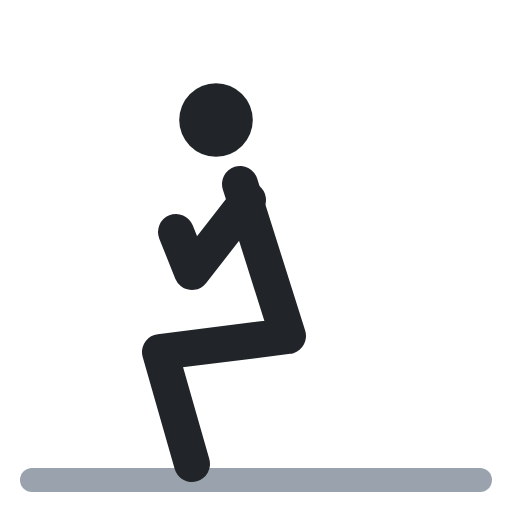
t = 0.00 s
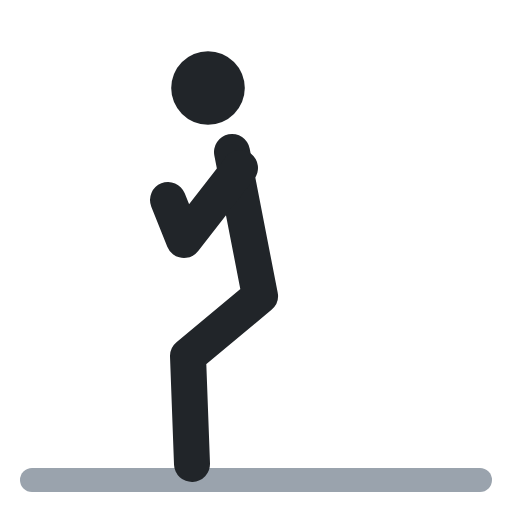
t = 0.40 s
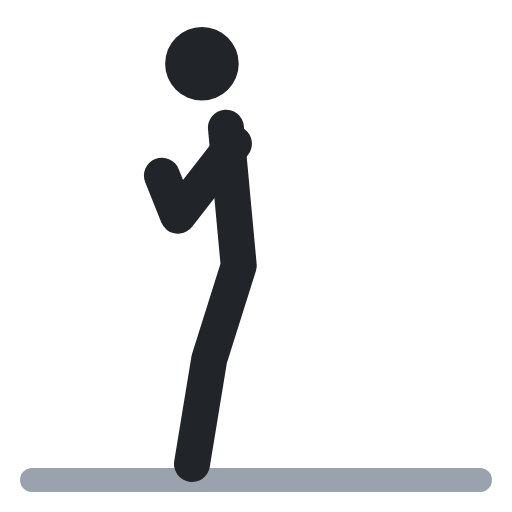
t = 0.60 s
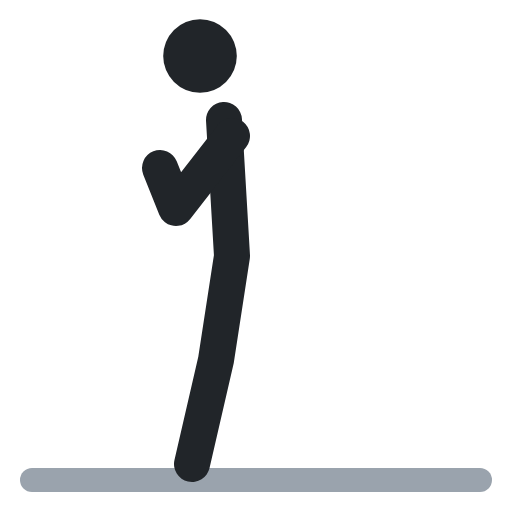
t = 1.00 s
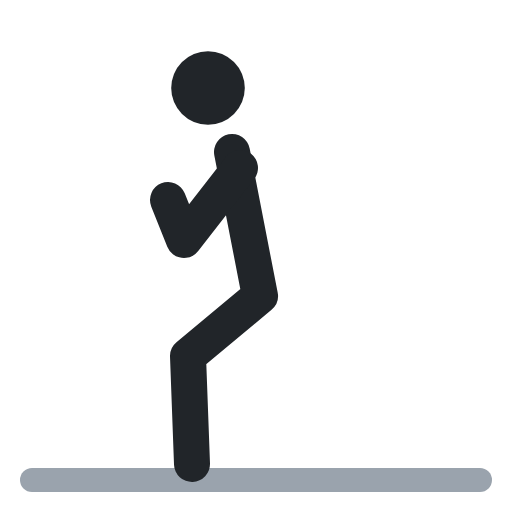
t = 1.40 s
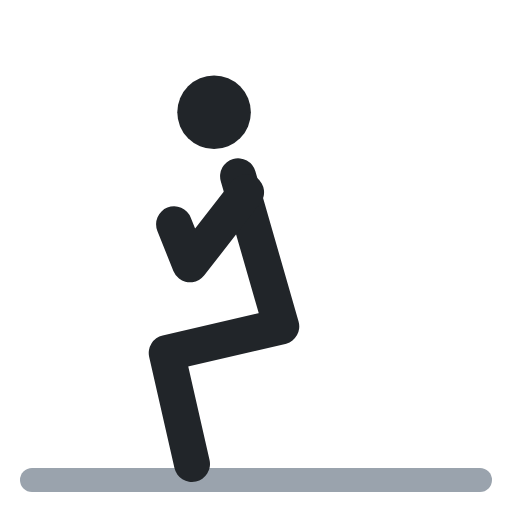
t = 1.60 s

The animated SVG that drew these frames (rendered in a browser with its animation timeline set to each time). Animation: 4 SMIL elements (animate=4); one cycle of 2.00 s, repeats indefinitely.

<svg xmlns="http://www.w3.org/2000/svg" viewBox="0 0 64 64" fill="none" stroke-linecap="round" stroke-linejoin="round"><polyline points="4,60 60,60" stroke="#9aa3ad" stroke-width="3"/><circle cx="27" cy="15" r="4.6" fill="#212529"><animate attributeName="cx" values="27;25;25;27;27" keyTimes="0;.4;.5;.9;1" calcMode="spline" keySplines=".45 0 .55 1;.45 0 .55 1;.45 0 .55 1;.45 0 .55 1" dur="2s" repeatCount="indefinite"/><animate attributeName="cy" values="15;7;7;15;15" keyTimes="0;.4;.5;.9;1" calcMode="spline" keySplines=".45 0 .55 1;.45 0 .55 1;.45 0 .55 1;.45 0 .55 1" dur="2s" repeatCount="indefinite"/></circle><polyline points="30,23 36,42 20,44 24,58" stroke="#212529" stroke-width="4.5"><animate attributeName="points" values="30,23 36,42 20,44 24,58;28,15 29,32 27,45 24,58;28,15 29,32 27,45 24,58;30,23 36,42 20,44 24,58;30,23 36,42 20,44 24,58" keyTimes="0;.4;.5;.9;1" calcMode="spline" keySplines=".45 0 .55 1;.45 0 .55 1;.45 0 .55 1;.45 0 .55 1" dur="2s" repeatCount="indefinite"/></polyline><polyline points="31,25 24,34 22,29" stroke="#212529" stroke-width="4.5"><animate attributeName="points" values="31,25 24,34 22,29;29,17 22,26 20,21;29,17 22,26 20,21;31,25 24,34 22,29;31,25 24,34 22,29" keyTimes="0;.4;.5;.9;1" calcMode="spline" keySplines=".45 0 .55 1;.45 0 .55 1;.45 0 .55 1;.45 0 .55 1" dur="2s" repeatCount="indefinite"/></polyline></svg>
